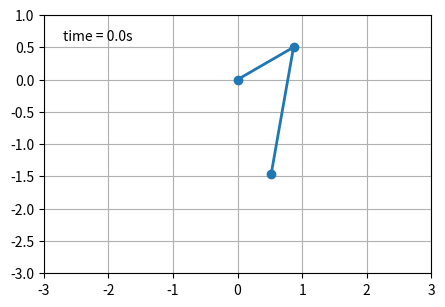

Generate this figure with matplotlib:
import matplotlib.pyplot as plt
import numpy as np
from numpy import cos, sin

import matplotlib.animation as animation

G = 9.8  # acceleration due to gravity, in m/s^2
L1 = 1.0  # length of pendulum 1 in m
L2 = 2.0  # length of pendulum 2 in m
L = L1 + L2  # maximal length of the combined pendulum
M1 = 1.0  # mass of pendulum 1 in kg
M2 = 1.0  # mass of pendulum 2 in kg
t_stop = 25  # how many seconds to simulate
history_len = 50  # how many trajectory points to display


def derivs(t, state):
    dydx = np.zeros_like(state)

    dydx[0] = state[1]

    delta = state[2] - state[0]
    den1 = (M1+M2) * L1 - M2 * L1 * cos(delta) * cos(delta)
    dydx[1] = ((M2 * L1 * state[1] * state[1] * sin(delta) * cos(delta)
                + M2 * G * sin(state[2]) * cos(delta)
                + M2 * L2 * state[3] * state[3] * sin(delta)
                - (M1+M2) * G * sin(state[0]))
               / den1)

    dydx[2] = state[3]

    den2 = (L2/L1) * den1
    dydx[3] = ((- M2 * L2 * state[3] * state[3] * sin(delta) * cos(delta)
                + (M1+M2) * G * sin(state[0]) * cos(delta)
                - (M1+M2) * L1 * state[1] * state[1] * sin(delta)
                - (M1+M2) * G * sin(state[2]))
               / den2)

    return dydx

# create a time array from 0..t_stop sampled at 0.02 second steps
dt = 0.01
t = np.arange(0, t_stop, dt)

# th1 and th2 are the initial angles (degrees)
# w10 and w20 are the initial angular velocities (degrees per second)
th1 = 120.0
w1 = 0.0
th2 = -10.0
w2 = 0.0

# initial state
state = np.radians([th1, w1, th2, w2])

# integrate the ODE using Euler's method
y = np.empty((len(t), 4))
y[0] = state
for i in range(1, len(t)):
    y[i] = y[i - 1] + derivs(t[i - 1], y[i - 1]) * dt

# A more accurate estimate could be obtained e.g. using scipy:
#
#   y = scipy.integrate.solve_ivp(derivs, t[[0, -1]], state, t_eval=t).y.T

x1 = L1*sin(y[:, 0])
y1 = -L1*cos(y[:, 0])

x2 = L2*sin(y[:, 2]) + x1
y2 = -L2*cos(y[:, 2]) + y1

fig = plt.figure(figsize=(5, 4))
ax = fig.add_subplot(autoscale_on=False, xlim=(-L, L), ylim=(-L, 1.))
ax.set_aspect('equal')
ax.grid()

line, = ax.plot([], [], 'o-', lw=2)
trace, = ax.plot([], [], '.-', lw=1, ms=2)
time_template = 'time = %.1fs'
time_text = ax.text(0.05, 0.9, '', transform=ax.transAxes)


def animate(i):
    thisx = [0, x1[i], x2[i]]
    thisy = [0, y1[i], y2[i]]

    history_x = x2[:i]
    history_y = y2[:i]

    line.set_data(thisx, thisy)
    trace.set_data(history_x, history_y)
    time_text.set_text(time_template % (i*dt))
    return line, trace, time_text


ani = animation.FuncAnimation(
    fig, animate, len(y), interval=dt*1000, blit=True)
plt.show()
